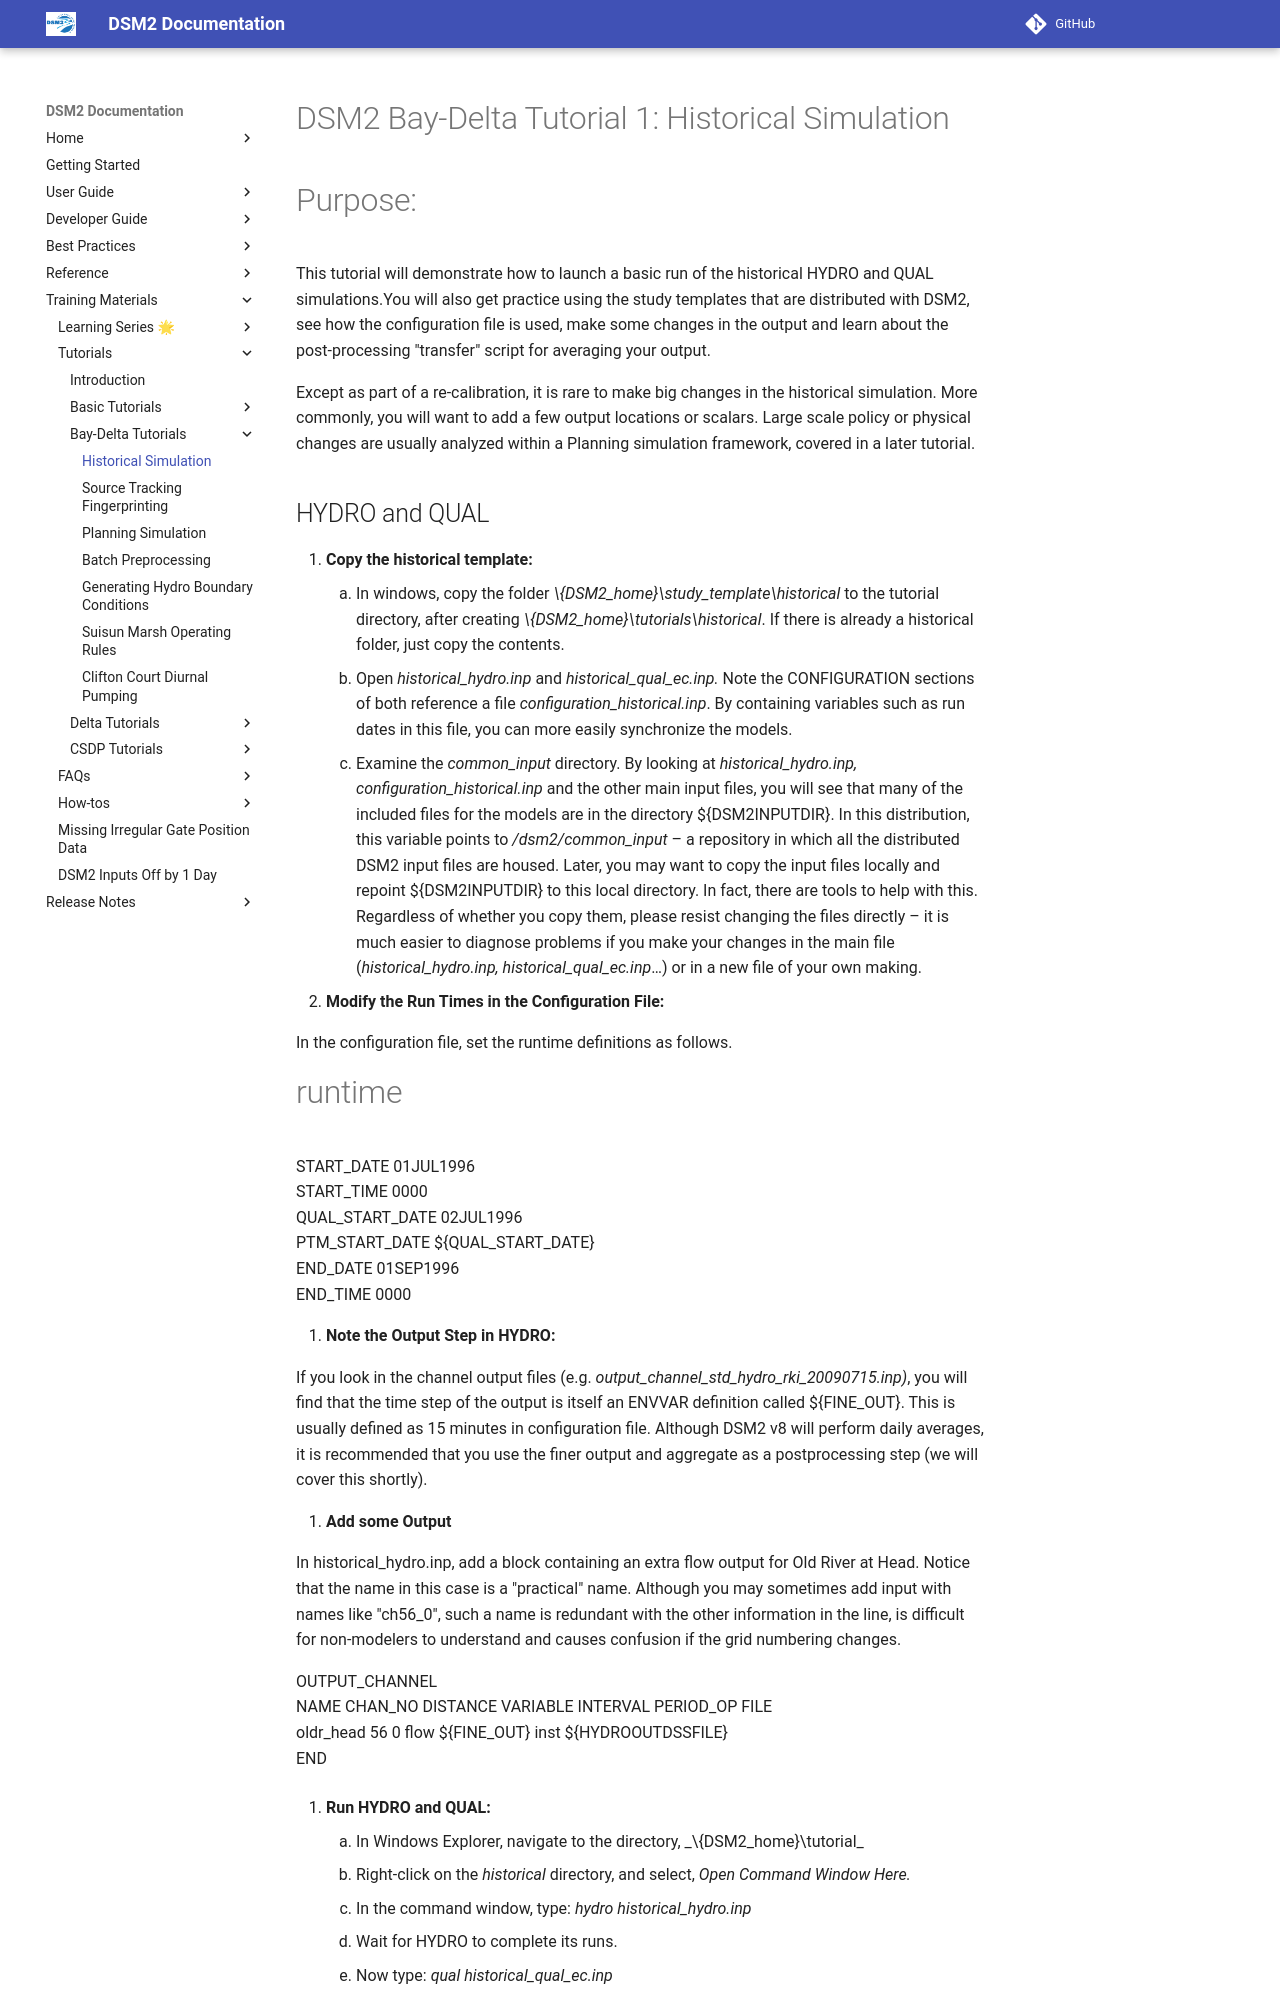

repository: CADWRDeltaModeling/dsm2 · page: tutorials/DSM2_Bay-Delta_Tutorial_1_Historical_Simulation/index.html · generator: mkdocs

# DSM2 Bay-Delta Tutorial 1: Historical Simulation

# Purpose:

This tutorial will demonstrate how to launch a basic run of the
historical HYDRO and QUAL simulations.You will also get practice using
the study templates that are distributed with DSM2, see how the
configuration file is used, make some changes in the output and learn
about the post-processing "transfer" script for averaging your output.

Except as part of a re-calibration, it is rare to make big changes in
the historical simulation. More commonly, you will want to add a few
output locations or scalars. Large scale policy or physical changes are
usually analyzed within a Planning simulation framework, covered in a
later tutorial.
